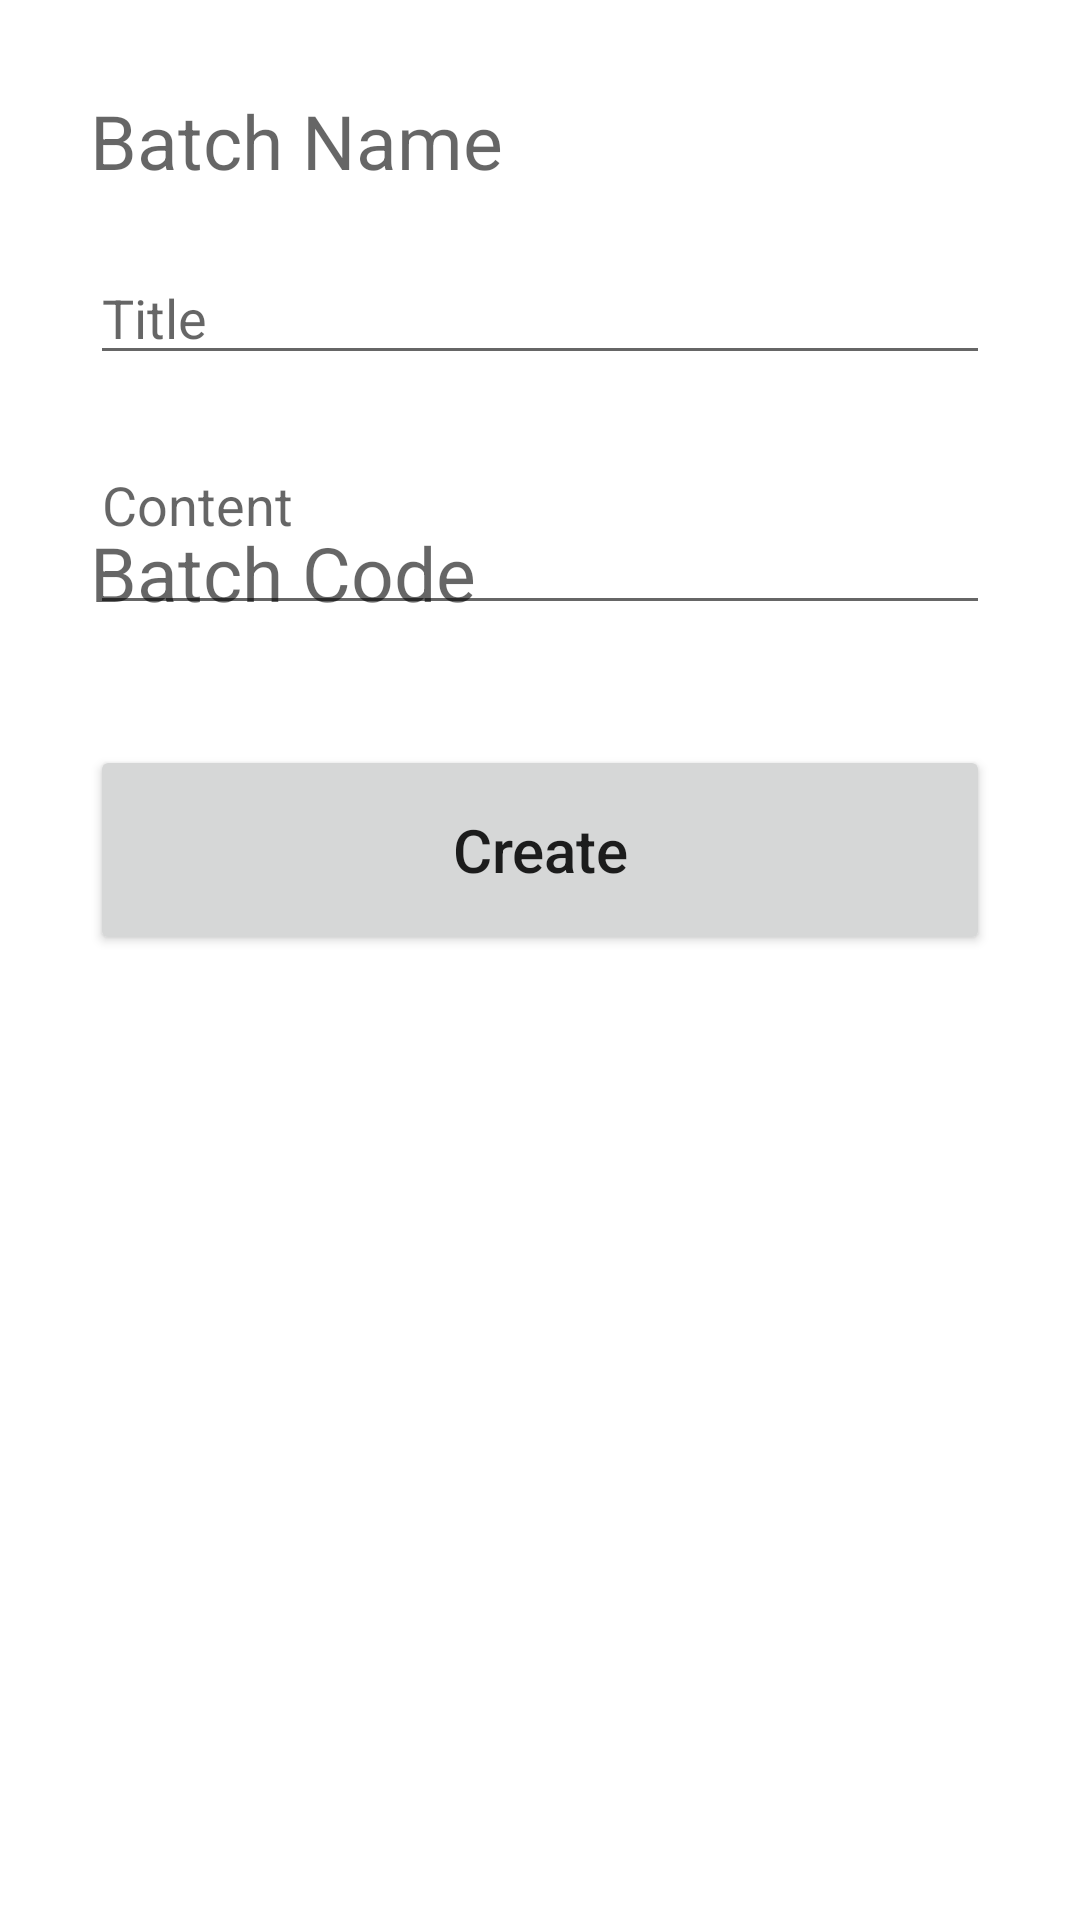

Layout XML and referenced resources for this Android screen:
<!-- AndroidManifest.xml: application theme Theme.NoteiceBoard -->
<!-- res/layout/activity_addbatch.xml -->
<?xml version="1.0" encoding="utf-8"?>
<androidx.constraintlayout.widget.ConstraintLayout xmlns:android="http://schemas.android.com/apk/res/android"
    xmlns:app="http://schemas.android.com/apk/res-auto"
    xmlns:tools="http://schemas.android.com/tools"
    android:layout_width="match_parent"
    android:layout_height="match_parent"
    tools:context=".AddNotice"
    android:padding="30dp"
    >

    <TextView
        android:id="@+id/batch_name_input"
        android:layout_width="match_parent"
        android:layout_height="wrap_content"
        android:ems="10"
        android:hint="Batch Name"
        android:textSize="25dp"
        app:layout_constraintEnd_toEndOf="parent"
        app:layout_constraintStart_toStartOf="parent"
        tools:layout_editor_absoluteY="228dp" />

    <TextView
        android:id="@+id/batch_code_input"
        android:layout_width="match_parent"
        android:layout_height="wrap_content"
        android:layout_marginTop="144dp"
        android:ems="10"
        android:hint="Batch Code"
        android:textSize="25dp"
        app:layout_constraintEnd_toEndOf="parent"
        app:layout_constraintStart_toStartOf="parent"
        app:layout_constraintTop_toTopOf="parent" />

    <EditText
        android:id="@+id/title_input"
        android:layout_width="match_parent"
        android:layout_height="wrap_content"
        android:layout_marginTop="20dp"
        android:ems="10"
        android:hint="Title"
        android:inputType="textPersonName"
        app:layout_constraintEnd_toEndOf="parent"
        app:layout_constraintStart_toStartOf="parent"
        app:layout_constraintTop_toBottomOf="@+id/batch_name_input" />

    <EditText
        android:id="@+id/content_input"
        android:layout_width="match_parent"
        android:layout_height="wrap_content"
        android:ems="10"
        android:hint="Content"
        android:inputType="textMultiLine"
        android:minLines="3"
        android:maxLines="5"
        app:layout_constraintEnd_toEndOf="parent"
        app:layout_constraintStart_toStartOf="parent"
        app:layout_constraintTop_toBottomOf="@+id/title_input" />

    <Button
        android:id="@+id/create_button"
        android:layout_width="match_parent"
        android:layout_height="70dp"
        android:layout_marginTop="40dp"
        android:text="Create"
        android:textSize="20sp"
        android:textAllCaps="false"
        app:layout_constraintEnd_toEndOf="parent"
        app:layout_constraintStart_toStartOf="parent"
        app:layout_constraintTop_toBottomOf="@+id/content_input" />
</androidx.constraintlayout.widget.ConstraintLayout>
<!-- resources referenced by this layout -->
<resources>
  <style name="Theme.NoteiceBoard" parent="Theme.MaterialComponents.DayNight.NoActionBar">
          
          <item name="colorPrimary">@color/purple_500</item>
          <item name="colorPrimaryVariant">@color/lavender</item>
          <item name="colorOnPrimary">@color/white</item>
          
          <item name="colorSecondary">@color/teal_200</item>
          <item name="colorSecondaryVariant">@color/teal_700</item>
          <item name="colorOnSecondary">@color/black</item>
          
          <item name="android:statusBarColor">?attr/colorPrimaryVariant</item>
          
      </style>
  <color name="purple_500">#FF6200EE</color>
  <color name="lavender">#8692f7</color>
  <color name="white">#FFFFFFFF</color>
  <color name="teal_200">#FF03DAC5</color>
  <color name="teal_700">#FF018786</color>
  <color name="black">#FF000000</color>
</resources>
